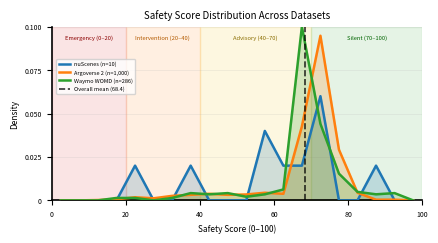

This figure's Python source:
import matplotlib.pyplot as plt
import numpy as np

# --------------------------------------------------
# Embedded data
# Safety-score distribution counts
# Bin width = 5
# Bins: 0–5, 5–10, ..., 95–100
# --------------------------------------------------
bins = np.arange(0, 105, 5)
bin_width = 5
bin_centers = bins[:-1] + bin_width / 2

counts = {
    "nuScenes": [
        0, 0, 0, 0, 1,
        0, 0, 1, 0, 0,
        0, 2, 1, 1, 3,
        0, 0, 1, 0, 0
    ],

    "Argoverse2": [
        0, 0, 1, 3, 9,
        6, 13, 16, 19, 16,
        17, 22, 19, 213, 474,
        146, 22, 2, 2, 0
    ],

    "Waymo": [
        0, 0, 0, 2, 2,
        0, 2, 6, 5, 6,
        3, 5, 9, 143, 63,
        22, 7, 5, 6, 0
    ]
}

labels = {
    "nuScenes": "nuScenes (n=10)",
    "Argoverse2": "Argoverse 2 (n=1,000)",
    "Waymo": "Waymo WOMD (n=286)"
}

colors = {
    "nuScenes": "#1f77b4",
    "Argoverse2": "#ff7f0e",
    "Waymo": "#2ca02c"
}

order = ["nuScenes", "Argoverse2", "Waymo"]

# --------------------------------------------------
# Tier colors
# --------------------------------------------------
tier_fill_colors = {
    "Emergency": "#d62728",
    "Intervention": "#ff7f0e",
    "Advisory": "#f2c300",
    "Silent": "#2ca02c"
}

tier_text_colors = {
    "Emergency": "#8B0000",
    "Intervention": "#B35A00",
    "Advisory": "#8A6D00",
    "Silent": "#006400"
}

tier_alpha = 0.12

# --------------------------------------------------
# Figure setup
# --------------------------------------------------
fig, ax = plt.subplots(figsize=(4.5, 2.5), dpi=600)

# --------------------------------------------------
# Tier zone shading — no boundary lines, shading shows zones
# --------------------------------------------------
ax.axvspan(0,  20,  alpha=tier_alpha, color=tier_fill_colors["Emergency"],    zorder=0)
ax.axvspan(20, 40,  alpha=tier_alpha, color=tier_fill_colors["Intervention"], zorder=0)
ax.axvspan(40, 70,  alpha=tier_alpha, color=tier_fill_colors["Advisory"],     zorder=0)
ax.axvspan(70, 100, alpha=tier_alpha, color=tier_fill_colors["Silent"],       zorder=0)

# --------------------------------------------------
# Tier labels inside shaded regions
# --------------------------------------------------
ax.text(10,  0.095, "Emergency (0–20)",      ha="center", va="top", fontsize=4.2, color=tier_text_colors["Emergency"])
ax.text(30,  0.095, "Intervention (20–40)",  ha="center", va="top", fontsize=4.2, color=tier_text_colors["Intervention"])
ax.text(55,  0.095, "Advisory (40–70)",      ha="center", va="top", fontsize=4.2, color=tier_text_colors["Advisory"])
ax.text(85,  0.095, "Silent (70–100)",       ha="center", va="top", fontsize=4.2, color=tier_text_colors["Silent"])

# --------------------------------------------------
# Plot density curves from embedded bin counts
# --------------------------------------------------
for dataset in order:
    n = sum(counts[dataset])
    density = np.array(counts[dataset]) / (n * bin_width)
    ax.plot(bin_centers, density, linewidth=1.8, color=colors[dataset], label=labels[dataset], zorder=3)
    ax.fill_between(bin_centers, density, alpha=0.20, color=colors[dataset], zorder=2)

# --------------------------------------------------
# Overall mean line
# --------------------------------------------------
overall_mean = 68.4  # weighted mean from raw scenario data (1,296 scenarios)

ax.axvline(
    overall_mean,
    color="black",
    linestyle="--",
    linewidth=1.2,
    alpha=0.80,
    label=f"Overall mean ({overall_mean:.1f})",
    zorder=4
)

# --------------------------------------------------
# Titles and labels
# --------------------------------------------------
ax.set_title("Safety Score Distribution Across Datasets", fontsize=7)
ax.set_xlabel("Safety Score (0–100)", fontsize=6)
ax.set_ylabel("Density", fontsize=6)

ax.set_xlim(0, 100)
ax.set_ylim(0, 0.10)

ax.set_xticks(np.arange(0, 101, 20))

yticks = np.arange(0, 0.1001, 0.025)
ax.set_yticks(yticks)
ax.set_yticklabels(["0", "0.025", "0.050", "0.075", "0.100"])

# --------------------------------------------------
# Tick font style
# --------------------------------------------------
plt.xticks(fontsize=5)
plt.yticks(fontsize=5)

# --------------------------------------------------
# Axis spine style
# --------------------------------------------------
ax.spines["top"].set_visible(False)
ax.spines["right"].set_visible(False)
ax.spines["left"].set_color("black")
ax.spines["bottom"].set_color("black")
ax.spines["left"].set_linewidth(1.2)
ax.spines["bottom"].set_linewidth(1.2)

# --------------------------------------------------
# Grid and legend
# --------------------------------------------------
ax.grid(axis="y", linewidth=0.4, alpha=0.3)

ax.legend(
    loc="upper left",
    bbox_to_anchor=(0.01, 0.82),
    fontsize=4,
    frameon=True,
    borderaxespad=0.2
)

# --------------------------------------------------
# Layout and save
# --------------------------------------------------
plt.tight_layout()
plt.subplots_adjust(left=0.13, bottom=0.18)

plt.savefig(
    "fig2_score_distribution_final.png",
    dpi=600,
    bbox_inches="tight"
)

plt.show()
